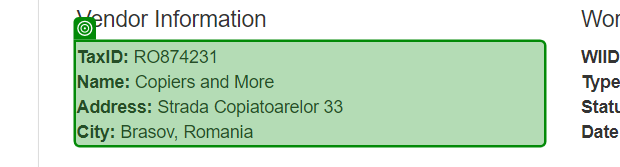
Task: Practice with RE Framework
Workflow: Process

Step 1 [then]: get-text

Step 2: click on 'Update Work Item' (no picture)

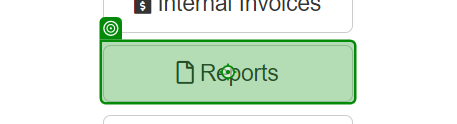
Step 3: SearchedElement

Step 4: hover over 'Reports' (same screen as step 3)

Step 5: click on 'Reports' (same screen as step 3)

Step 6: check (no picture)

Step 7: type [TaxID] into 'Vendor TaxID' (no picture)

Step 8: select "2024" (no picture)

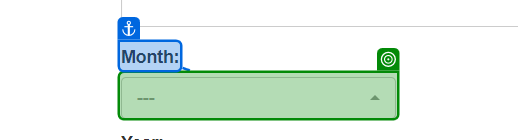
Step 9: select [month]

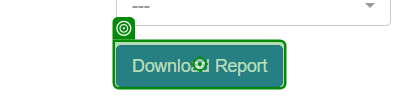
Step 10: click on 'Download Report'

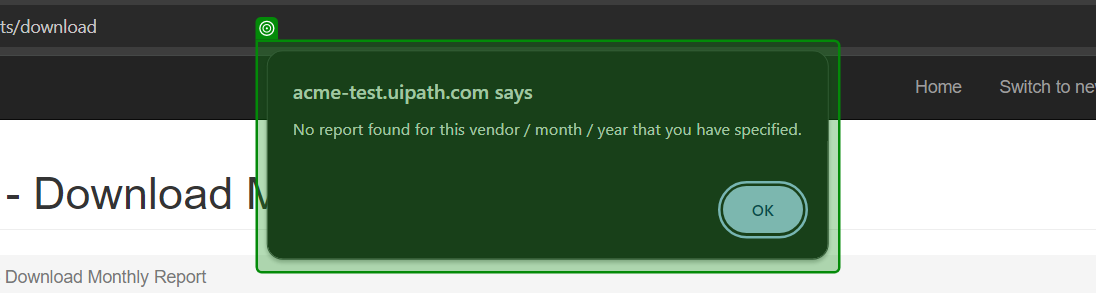
Step 11: check 'acme-test.uipath.com sa…'

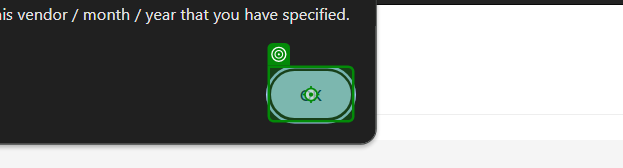
Step 12: click

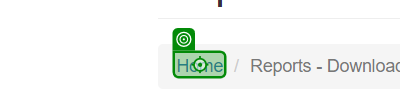
Step 13: click on 'Home'

Step 14: SearchedElement (same screen as step 3)

Step 15: hover over 'Reports' (same screen as step 3)

Step 16: click on 'Upload Reports' (same screen as step 3)

Step 17: type [TaxID] into 'Vendor TaxID' (no picture)

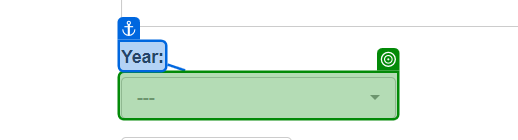
Step 18: select "2024"

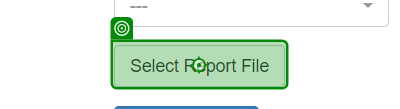
Step 19: click on 'Select Report File'

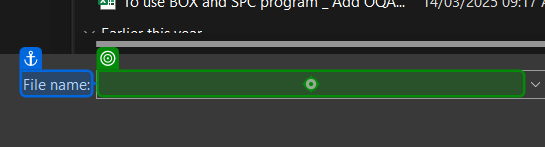
Step 20: type "[Path.Combine(System.Environment.CurrentDirectory,"Yearly-Report-2024-" + TaxID + ".xlsx")]" into 'File name'

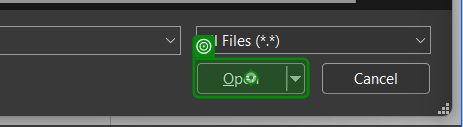
Step 21: click on 'unchecked'

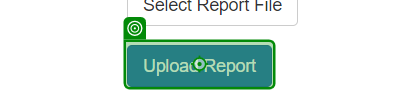
Step 22: click on 'Upload Report'